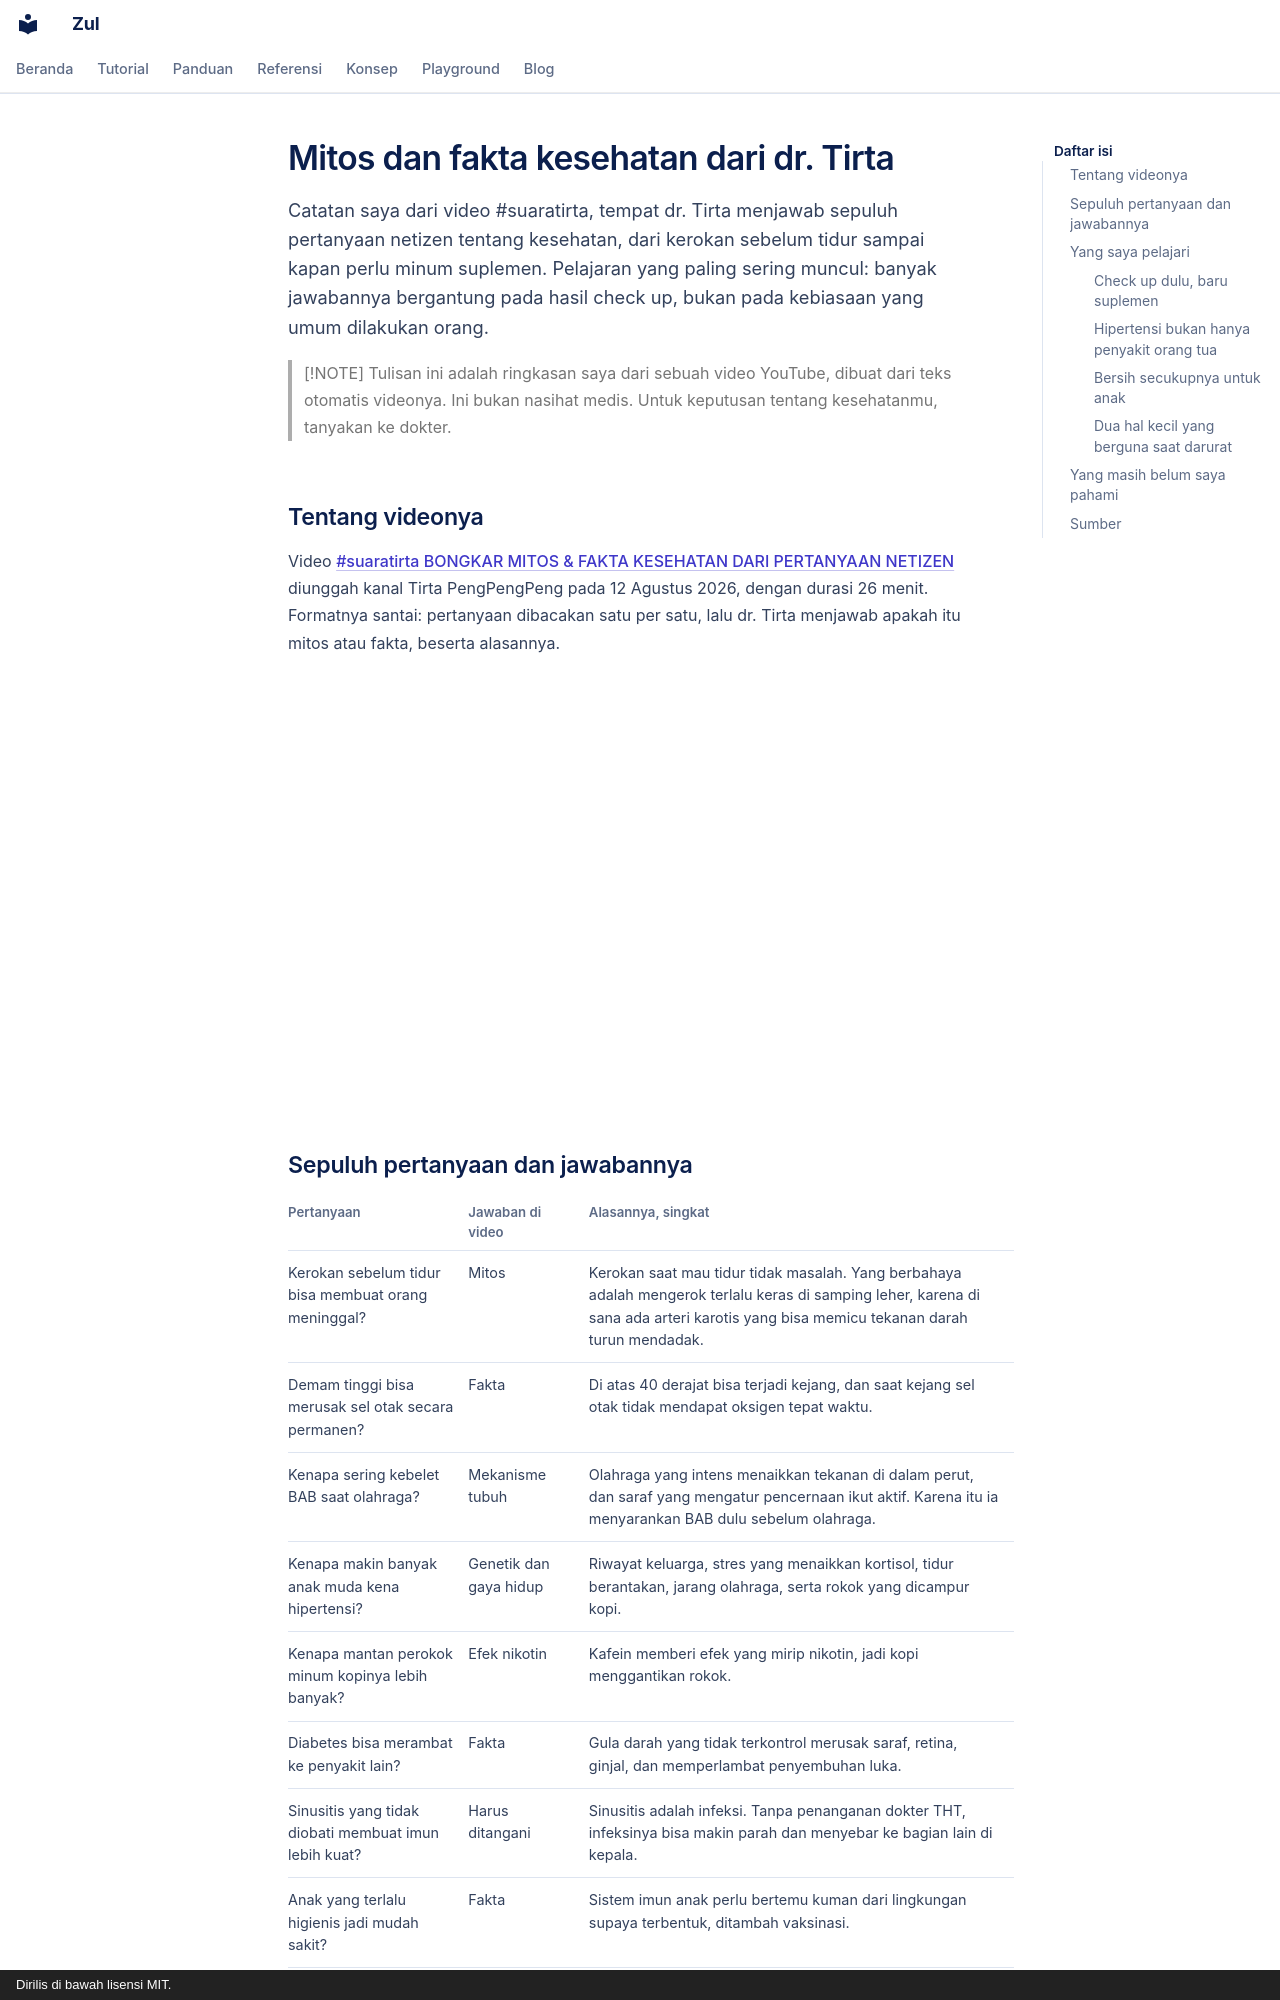

repository: kazuma313/zul_utilities · page: blog/posts/2026-10-07-mitos-dan-fakta-kesehatan-dari-dr-tirta/index.html · generator: mkdocs · copyright: Dirilis di bawah lisensi MIT.

---
date:
  created: 2026-10-07
categories:
  - "Kesehatan"
  - "Catatan video"
authors:
  - kurnia
---

# Mitos dan fakta kesehatan dari dr. Tirta

Catatan saya dari video #suaratirta, tempat dr. Tirta menjawab sepuluh pertanyaan netizen tentang kesehatan, dari kerokan sebelum tidur sampai kapan perlu minum suplemen. Pelajaran yang paling sering muncul: banyak jawabannya bergantung pada hasil check up, bukan pada kebiasaan yang umum dilakukan orang.

<!-- more -->

> [!NOTE]
> Tulisan ini adalah ringkasan saya dari sebuah video YouTube, dibuat dari teks otomatis videonya. Ini bukan nasihat medis. Untuk keputusan tentang kesehatanmu, tanyakan ke dokter.

## Tentang videonya

Video [#suaratirta BONGKAR MITOS & FAKTA KESEHATAN DARI PERTANYAAN NETIZEN](https://www.youtube.com/watch?v=gqCEJ1McXCQ) diunggah kanal Tirta PengPengPeng pada 12 Agustus 2026, dengan durasi 26 menit. Formatnya santai: pertanyaan dibacakan satu per satu, lalu dr. Tirta menjawab apakah itu mitos atau fakta, beserta alasannya.

<iframe src="https://www.youtube-nocookie.com/embed/gqCEJ1McXCQ" title="#suaratirta BONGKAR MITOS & FAKTA KESEHATAN DARI PERTANYAAN NETIZEN" style="width: 100%; aspect-ratio: 16 / 9; border: 0;" loading="lazy" allow="encrypted-media; picture-in-picture" allowfullscreen></iframe>
